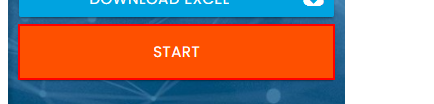
Task: Dynamic web filling automation challenge
Workflow: Main

Step 1: click on the button

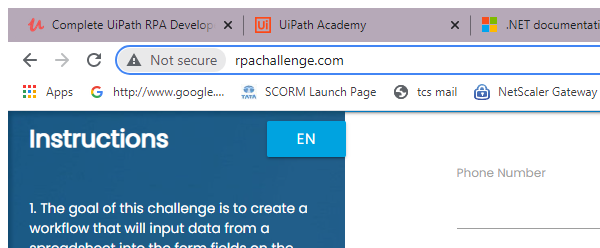
Step 2: Attach Browser 'chrome.exe Rpa' in window 'Rpa Challenge' (chrome.exe)

Step 3: type [firstName] into the text box (no picture)

Step 4: Find Element 'LABEL' on the label 'First Name' (no picture)

Step 5: type [lastName] into the text box (no picture)

Step 6: Find Element 'LABEL' on the label 'Last Name' (no picture)

Step 7: type [companyName] into the text box (no picture)

Step 8: Find Element 'LABEL' on the label 'Company Name' (no picture)

Step 9: type [roleInCompany] into the text box (no picture)

Step 10: Find Element 'LABEL' on the label 'Role in Company' (no picture)

Step 11: type [address] into the text box (no picture)

Step 12: Find Element 'LABEL' on the label 'Address' (no picture)

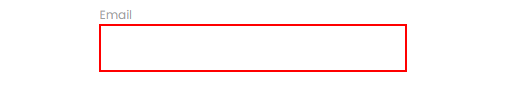
Step 13: type [email] into the text box

Step 14: Find Element 'LABEL' on the label 'Email' (no picture)

Step 15: type [phoneNumber.ToString] into the text box (no picture)

Step 16: Find Element 'LABEL' on the label 'Phone Number' (no picture)

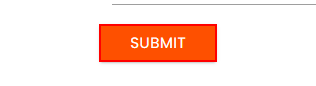
Step 17: click on the text box
